Run: headless pygame with SDL's dummy video driver; simulated clock (each Clock.tick advances the game by its frame time, no real sleeping); random seed 0; keys injected as events and as key.get_pressed() state; mouse plan: one left click at the window centre at the start of phase 2, then a move to the lower-right quarter at the start of phase 3.
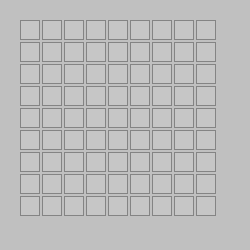
Frame 1 of 4 · flips 1–60 · no input
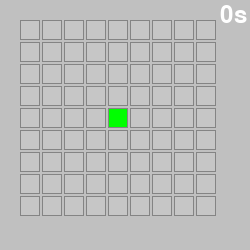
Frame 2 of 4 · flips 61–180 · clicked the window centre · tapped SPACE, RETURN · held RIGHT (→), D
Frame 3 of 4 · flips 181–300 · moved the mouse to the lower-right quarter · held DOWN (↓), S · screen unchanged from frame 2, image omitted
Frame 4 of 4 · flips 301–420 · held LEFT (←), A, UP (↑), W · screen unchanged from frame 3, image omitted

The pygame program that drew these frames:

import pygame, random
from pygame.locals import *

# Dimensions and colors
SIZE = 250, 250
LIGHTGRAY = (198, 198, 198)
GRAY = (192, 192, 192)
BLACK = (132, 132, 132)
RED = (255, 0, 0)
GREEN = (0, 255, 0)
WHITE = (255, 255, 255)

pygame.init()
screen = pygame.display.set_mode(SIZE)
pygame.display.set_caption('Minesweeper')

# Rectangle dimensions
rect_width = 20
rect_height = 20
rect_dist = 2

# Block class to represent each individual rectangle
class Block:
    def __init__(self, x, y):
        self.rect = pygame.Rect(x, y, rect_width, rect_height)
        self.color = LIGHTGRAY
        self.hidden = False

    def draw(self, surface):
        pygame.draw.rect(surface, self.color, self.rect, 0)
        pygame.draw.rect(surface, BLACK, self.rect, 1)

    def toggle_color(self):
        if self.color == LIGHTGRAY:
            self.color = GREEN
        if self.hidden:
            self.color = RED

    def set_hidden(self):
        self.hidden = True

# Game class to manage the overall game logic
class Game:
    def __init__(self):
        self.blocks = []
        self.hidden_blocks = []
        self.create_grid()
        self.start_time = 0  # Time starts at 0
        self.game_started = False  # Track whether the game has started
        self.font = pygame.font.Font(None, 36)  # Font for timer
    def create_grid(self):
        # Initialize the grid of blocks
        for i in range(9):
            for j in range(9):
                x = 20 + i * (rect_dist + rect_width)
                y = 20 + j * (rect_dist + rect_height)
                block = Block(x, y)
                self.blocks.append(block)
        # Randomly hide 10 blocks
        self.hidden_blocks = random.sample(self.blocks, 10)
        for block in self.hidden_blocks:
            block.set_hidden()

    def handle_click(self, mouse_pos):
        # Start the timer on the first click
        if not self.game_started:
            self.start_time = pygame.time.get_ticks()
            self.game_started = True
        for block in self.blocks:
            if block.rect.collidepoint(mouse_pos):
                block.toggle_color()

    def draw(self, surface):
        surface.fill(GRAY)
        for block in self.blocks:
            block.draw(surface)
        # Calculate and render the timer only if the game has started
        if self.game_started:
            elapsed_time = (pygame.time.get_ticks() - self.start_time) // 1000  # Time in seconds
            timer_text = self.font.render(f"{elapsed_time}s", True, WHITE)
            surface.blit(timer_text, (SIZE[0] - timer_text.get_width() - 3, 3))  # Top-right corner
            

# Main loop
def main():
    game = Game()
    running = True
    while running:
        # Draw the blocks
        game.draw(screen)
        # Update the display
        pygame.display.update()
        # Event handling
        for event in pygame.event.get():
            if event.type == pygame.QUIT:
                running = False
            # Mouse click detection
            if event.type == pygame.MOUSEBUTTONDOWN:
                mouse_pos = pygame.mouse.get_pos()
                game.handle_click(mouse_pos)
    pygame.quit()

# Run the game
if __name__ == "__main__":
    main()
